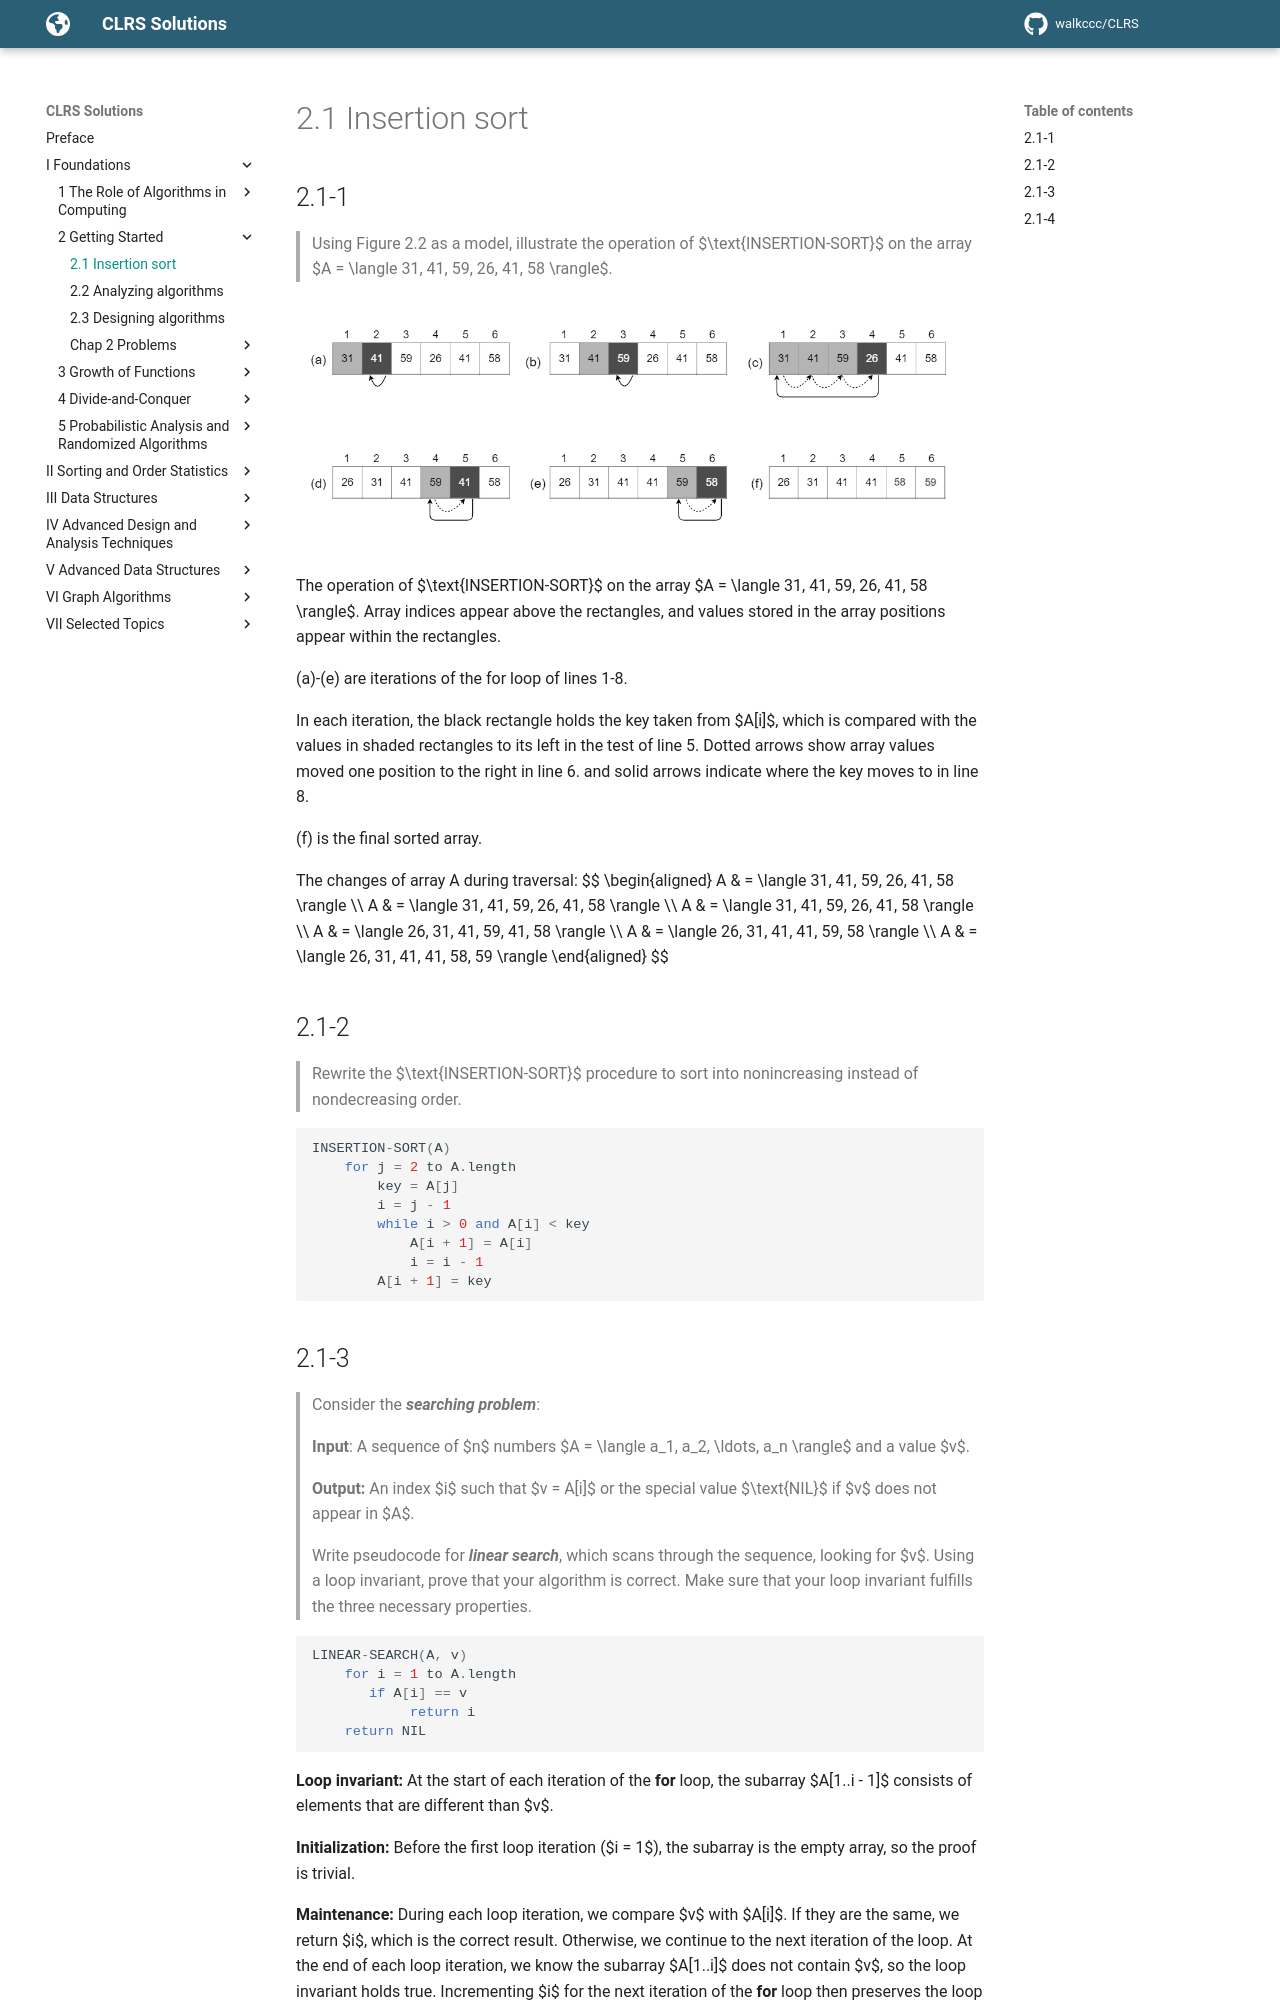

repository: walkccc/CLRS · page: Chap02/2.1/index.html · generator: mkdocs

## 2.1-1

> Using Figure 2.2 as a model, illustrate the operation of $\text{INSERTION-SORT}$ on the array $A = \langle 31, 41, 59, 26, 41, 58 \rangle$.

![2.1-1-1](../img/2.1-1-1.png)

The operation of $\text{INSERTION-SORT}$ on the array $A = \langle 31, 41, 59, 26, 41, 58 \rangle$. Array indices appear above the rectangles, and values stored in the array positions appear within the rectangles.

(a)-(e) are iterations of the for loop of lines 1-8.

In each iteration, the black rectangle holds the key taken from $A[i]$, which is compared with the values in shaded rectangles to its left in the test of line 5. Dotted arrows show array values moved one position to the right in line 6. and solid arrows indicate where the key moves to in line 8.

(f) is the final sorted array.

The changes of array A during traversal:
$$
\begin{aligned}
A & = \langle 31, 41, 59, 26, 41, 58 \rangle \\\\
A & = \langle 31, 41, 59, 26, 41, 58 \rangle \\\\
A & = \langle 31, 41, 59, 26, 41, 58 \rangle \\\\
A & = \langle 26, 31, 41, 59, 41, 58 \rangle \\\\
A & = \langle 26, 31, 41, 41, 59, 58 \rangle \\\\
A & = \langle 26, 31, 41, 41, 58, 59 \rangle
\end{aligned}
$$

## 2.1-2

> Rewrite the $\text{INSERTION-SORT}$ procedure to sort into nonincreasing instead of nondecreasing order.

```cpp
INSERTION-SORT(A)
    for j = 2 to A.length
        key = A[j]
        i = j - 1
        while i > 0 and A[i] < key
            A[i + 1] = A[i]
            i = i - 1
        A[i + 1] = key
```
